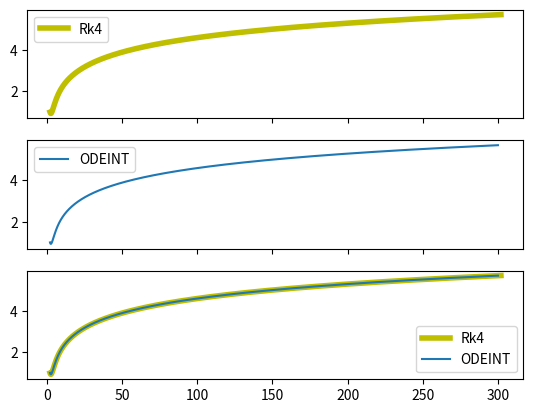

Generate this figure with matplotlib:
import numpy as np
import scipy
from scipy.integrate import odeint
import matplotlib.pyplot as plt
import time
import math

start = time.time()

ya = []
xa = []
y0 = 1
x0 = 2
steps = 10000


def f(x, y):
    return (-y)+(math.log(x))

def model(y, x):
    return (-y)+(math.log(x))


axs = plt.subplots(3, sharex=True, sharey=True)

def rk4(x0, y0, n):
    h = 0.03

    for i in range(n):
        k1 = (f(x0, y0))
        k2 = (f((x0 + (h/2)), (y0 + (h / 2) * k1)))
        k3 = (f((x0 + h / 2), (y0 + (h / 2) * k2)))
        k4 = (f((x0 + h), (y0 + h * k3)))
        k = (h/6) * (k1 + 2 * k2 + 2 * k3 + k4)
        yn = y0 + k
        y0 = yn
        x0 = x0 + h

        ya.append(y0)
        xa.append(x0)  
    plt.subplot(311)      
    plt.plot(xa, ya, 'y-', linewidth=4, label='Rk4')
    plt.legend()

    plt.subplot(313)    
    plt.plot(xa, ya, 'y-', linewidth=4, label='Rk4')
    plt.legend()

rk4(x0, y0, steps)

x = np.linspace(2, 300, steps)

y = odeint(model, y0, x)

plt.subplot(312)
plt.plot(x, y, label='ODEINT')
plt.legend()

plt.subplot(313)
plt.plot(x, y, label='ODEINT')
plt.legend()
plt.show()

end = time.time()


print("The time of execution of above program is :",
      (end - start) * 10 ** 3, "ms")